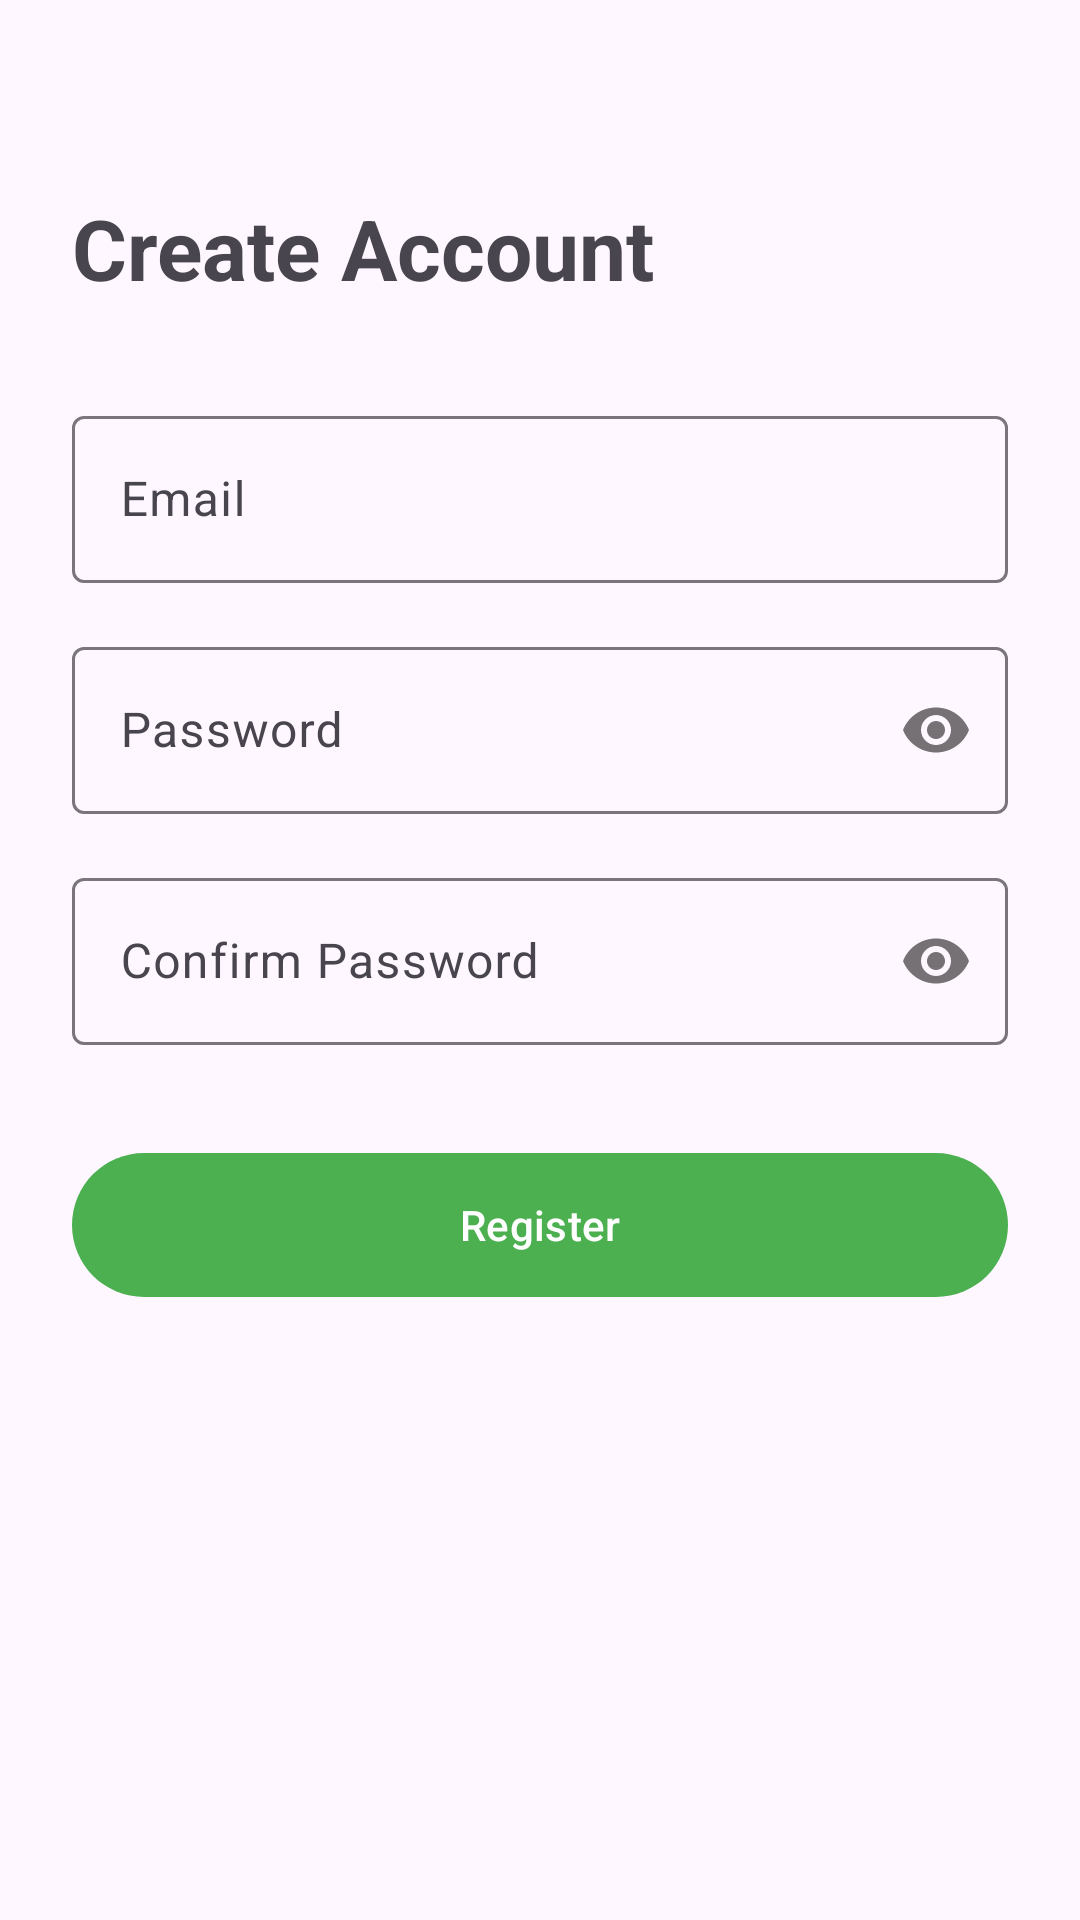

The Android layout XML behind this screen, and the referenced resources:
<!-- AndroidManifest.xml: application theme Theme.FoodLabelScanner -->
<!-- res/layout/activity_register.xml -->
<?xml version="1.0" encoding="utf-8"?>
<androidx.constraintlayout.widget.ConstraintLayout xmlns:android="http://schemas.android.com/apk/res/android"
    xmlns:app="http://schemas.android.com/apk/res-auto"
    android:layout_width="match_parent"
    android:layout_height="match_parent"
    android:padding="24dp">

    <TextView
        android:id="@+id/tvTitle"
        android:layout_width="wrap_content"
        android:layout_height="wrap_content"
        android:text="Create Account"
        android:textSize="28sp"
        android:textStyle="bold"
        android:layout_marginTop="40dp"
        app:layout_constraintTop_toTopOf="parent"
        app:layout_constraintStart_toStartOf="parent" />

    <com.google.android.material.textfield.TextInputLayout
        android:id="@+id/tilEmail"
        android:layout_width="match_parent"
        android:layout_height="wrap_content"
        android:layout_marginTop="32dp"
        android:hint="Email"
        app:layout_constraintTop_toBottomOf="@id/tvTitle">

        <com.google.android.material.textfield.TextInputEditText
            android:id="@+id/etEmail"
            android:layout_width="match_parent"
            android:layout_height="wrap_content"
            android:inputType="textEmailAddress" />
    </com.google.android.material.textfield.TextInputLayout>

    <com.google.android.material.textfield.TextInputLayout
        android:id="@+id/tilPassword"
        android:layout_width="match_parent"
        android:layout_height="wrap_content"
        android:layout_marginTop="16dp"
        android:hint="Password"
        app:passwordToggleEnabled="true"
        app:layout_constraintTop_toBottomOf="@id/tilEmail">

        <com.google.android.material.textfield.TextInputEditText
            android:id="@+id/etPassword"
            android:layout_width="match_parent"
            android:layout_height="wrap_content"
            android:inputType="textPassword" />
    </com.google.android.material.textfield.TextInputLayout>

    <com.google.android.material.textfield.TextInputLayout
        android:id="@+id/tilConfirmPassword"
        android:layout_width="match_parent"
        android:layout_height="wrap_content"
        android:layout_marginTop="16dp"
        android:hint="Confirm Password"
        app:passwordToggleEnabled="true"
        app:layout_constraintTop_toBottomOf="@id/tilPassword">

        <com.google.android.material.textfield.TextInputEditText
            android:id="@+id/etConfirmPassword"
            android:layout_width="match_parent"
            android:layout_height="wrap_content"
            android:inputType="textPassword" />
    </com.google.android.material.textfield.TextInputLayout>

    <com.google.android.material.button.MaterialButton
        android:id="@+id/btnRegister"
        android:layout_width="match_parent"
        android:layout_height="56dp"
        android:layout_marginTop="32dp"
        android:text="Register"
        app:layout_constraintTop_toBottomOf="@id/tilConfirmPassword" />

    <com.google.android.material.progressindicator.CircularProgressIndicator
        android:id="@+id/progressBar"
        android:layout_width="wrap_content"
        android:layout_height="wrap_content"
        android:visibility="gone"
        android:indeterminate="true"
        app:layout_constraintTop_toTopOf="@id/btnRegister"
        app:layout_constraintBottom_toBottomOf="@id/btnRegister"
        app:layout_constraintStart_toStartOf="@id/btnRegister"
        app:layout_constraintEnd_toEndOf="@id/btnRegister" />

</androidx.constraintlayout.widget.ConstraintLayout>
<!-- resources referenced by this layout -->
<resources>
  <style name="Theme.FoodLabelScanner" parent="Theme.Material3.Light.NoActionBar">
          
          <item name="colorPrimary">@color/primary</item>
          <item name="colorPrimaryVariant">@color/primary_dark</item>
          <item name="colorOnPrimary">@color/white</item>
          
          <item name="colorSecondary">@color/accent</item>
          <item name="colorSecondaryVariant">@color/accent</item>
          <item name="colorOnSecondary">@color/black</item>
          
          <item name="android:statusBarColor">@color/primary</item>
          
      </style>
  <color name="primary">#4CAF50</color>
  <color name="primary_dark">#388E3C</color>
  <color name="white">#FFFFFFFF</color>
  <color name="accent">#FF9800</color>
  <color name="black">#FF000000</color>
</resources>
